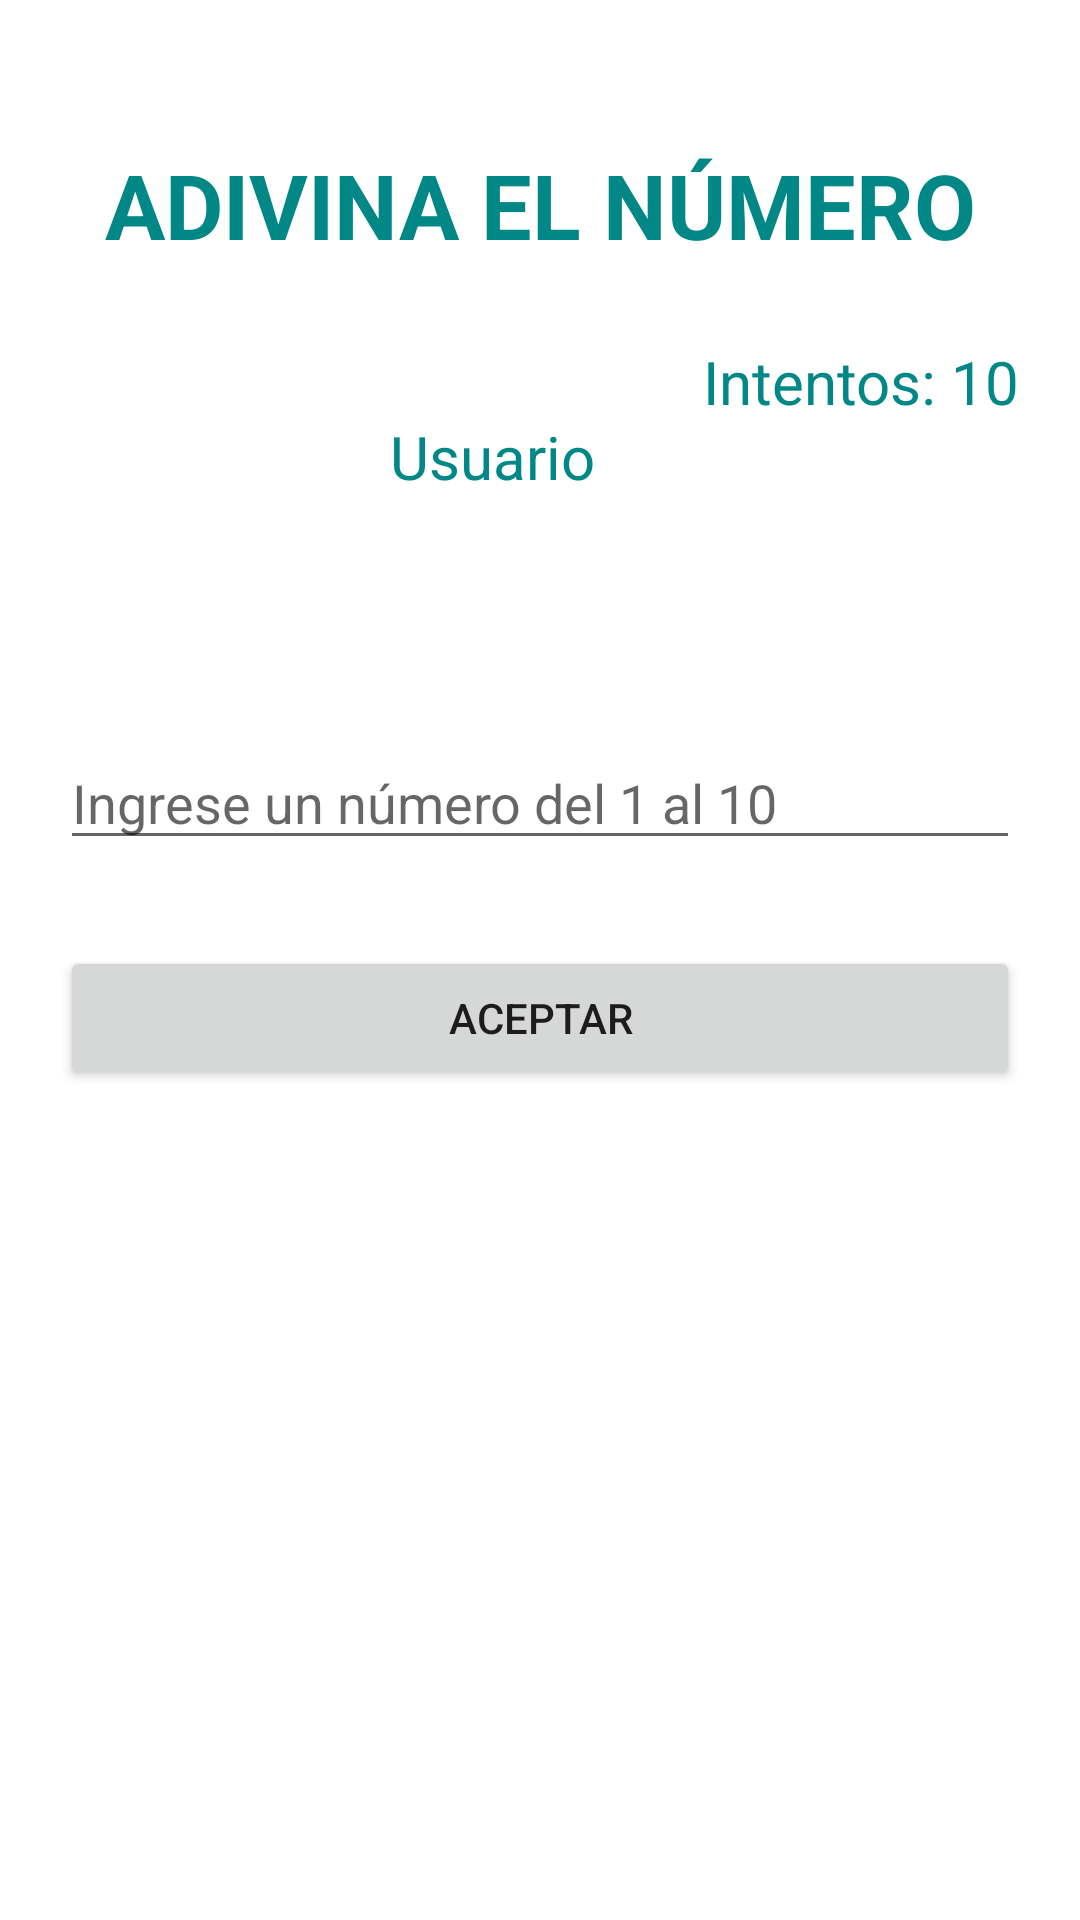

Reconstruct the res/layout file that produces this screen, plus the resources it refers to.
<!-- AndroidManifest.xml: application theme Theme.Guia7 -->
<!-- res/layout/activity_play.xml -->
<?xml version="1.0" encoding="utf-8"?>
<androidx.constraintlayout.widget.ConstraintLayout
    xmlns:android="http://schemas.android.com/apk/res/android"    xmlns:app="http://schemas.android.com/apk/res-auto"    xmlns:tools="http://schemas.android.com/tools"    android:layout_width="match_parent"
    android:layout_height="match_parent"
    android:padding="20dp"
    tools:context=".PlayActivity">
    <TextView
        android:id="@+id/tvTitle"
        android:layout_width="match_parent"
        android:layout_height="wrap_content"
        app:layout_constraintTop_toTopOf="parent"
        app:layout_constraintBottom_toBottomOf="parent"
        android:textColor="@color/teal_700"
        android:textSize="30sp"
        android:textAlignment="center"
        android:textStyle="bold"
        app:layout_constraintVertical_bias="0.05"
        android:text="ADIVINA EL NÚMERO"/>
    <ImageView
        android:id="@+id/imageView2"
        android:layout_width="100dp"
        android:layout_height="100dp"
        app:layout_constraintTop_toBottomOf="@id/tvTitle"
        app:layout_constraintStart_toStartOf="parent"
        android:layout_marginTop="20dp"
        android:src="@drawable/fondo" />
    <TextView
        android:id="@+id/tvUser"
        android:layout_width="wrap_content"
        android:layout_height="wrap_content"
        app:layout_constraintTop_toBottomOf="@id/tvTitle"
        app:layout_constraintBottom_toBottomOf="parent"
        app:layout_constraintStart_toEndOf="@id/imageView2"
        android:textColor="@color/teal_700"
        android:textSize="20sp"
        app:layout_constraintVertical_bias="0.1"
        android:layout_marginLeft="10dp"
        android:text="Usuario"
        tools:ignore="MissingConstraints" />
    <TextView
        android:id="@+id/tvIntent"
        android:layout_width="wrap_content"
        android:layout_height="wrap_content"
        app:layout_constraintTop_toBottomOf="@id/tvTitle"
        app:layout_constraintBottom_toBottomOf="parent"
        app:layout_constraintEnd_toEndOf="parent"
        android:textColor="@color/teal_700"
        android:textSize="20sp"
        app:layout_constraintVertical_bias="0.05"
        android:text="Intentos: 10"/>
    <EditText
        android:id="@+id/edtNumber"
        android:layout_width="match_parent"
        android:layout_height="wrap_content"
        app:layout_constraintTop_toBottomOf="@id/imageView2"
        app:layout_constraintBottom_toBottomOf="parent"
        app:layout_constraintVertical_bias="0.1"
        android:inputType="number"
        android:maxLength="3"
        android:hint="Ingrese un número del 1 al 10"/>
    <Button
        android:id="@+id/btnAccept"
        android:layout_width="match_parent"
        android:layout_height="wrap_content"
        app:layout_constraintTop_toBottomOf="@id/edtNumber"
        app:layout_constraintBottom_toBottomOf="parent"
        app:layout_constraintVertical_bias="0.1"
        android:text="Aceptar"/>
</androidx.constraintlayout.widget.ConstraintLayout>
<!-- resources referenced by this layout -->
<resources>
  <style name="Theme.Guia7" parent="Theme.MaterialComponents.DayNight.DarkActionBar">
          
          <item name="colorPrimary">@color/purple_500</item>
          <item name="colorPrimaryVariant">@color/purple_700</item>
          <item name="colorOnPrimary">@color/white</item>
          
          <item name="colorSecondary">@color/teal_200</item>
          <item name="colorSecondaryVariant">@color/teal_700</item>
          <item name="colorOnSecondary">@color/black</item>
          
          <item name="android:statusBarColor" tools:targetApi="l">?attr/colorPrimaryVariant</item>
          
      </style>
  <!-- not gathered from this repository: default colours our renderer supplied (Android Studio template values) -->
  <color name="purple_500">#FF6200EE</color>
  <color name="purple_700">#FF3700B3</color>
  <color name="teal_200">#FF03DAC5</color>
  <color name="teal_700">#FF018786</color>
  <color name="black">#FF000000</color>
  <color name="white">#FFFFFFFF</color>
</resources>
